Labelled photos from "dataset", an image-classification folder in huapu4/FFA. The possible labels are: brvo, none np, normal, with neovascularization or proliferation.

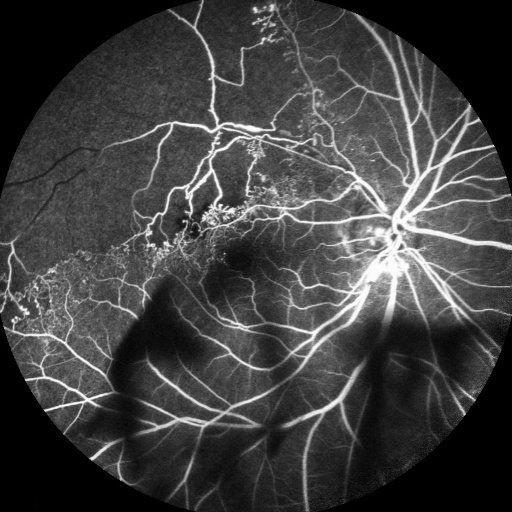
Label: brvo

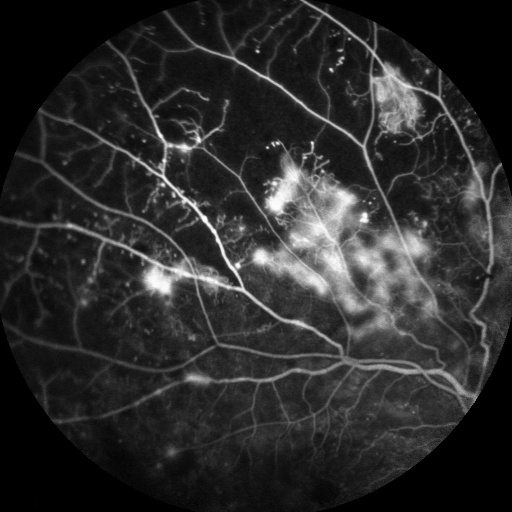
Label: with neovascularization or proliferation

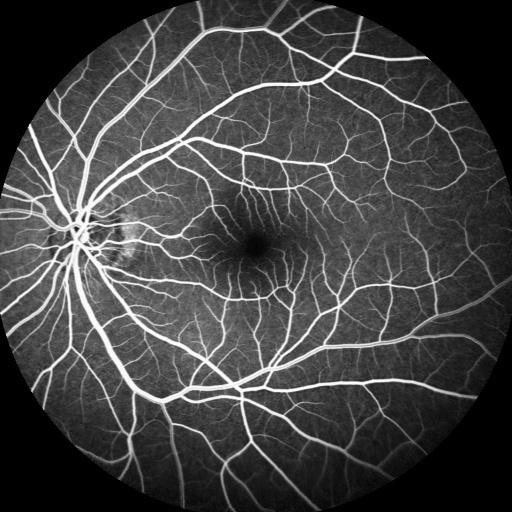
Label: normal

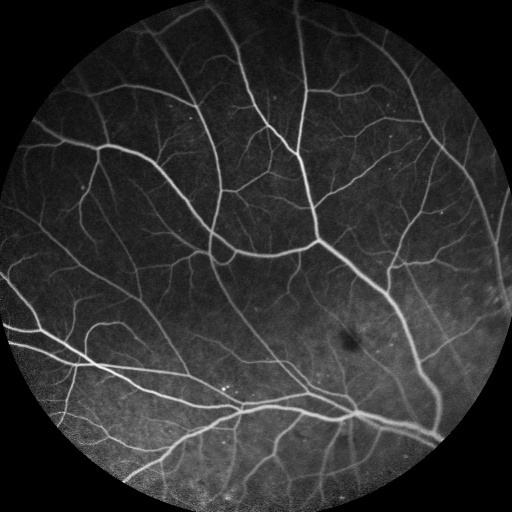
Label: none np

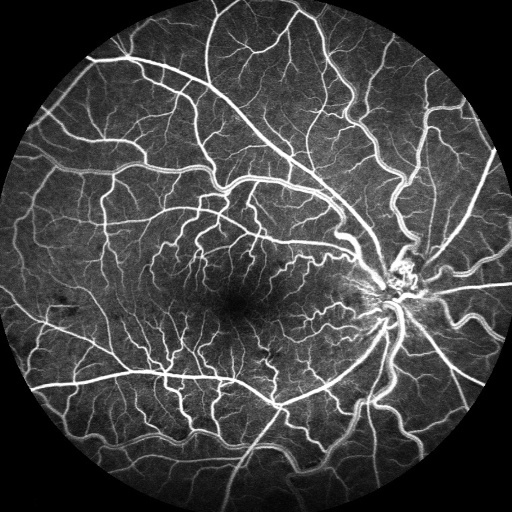
Label: brvo

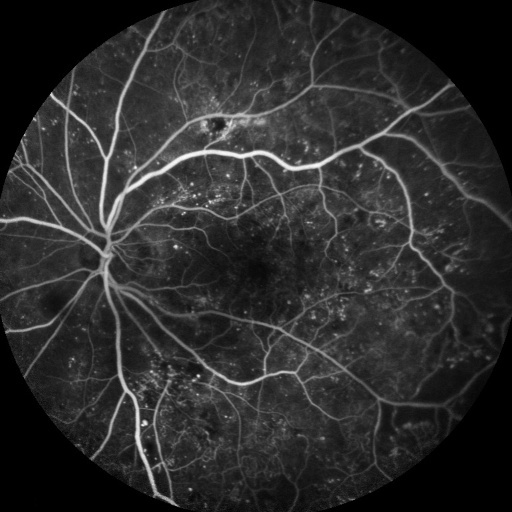
Label: with neovascularization or proliferation
